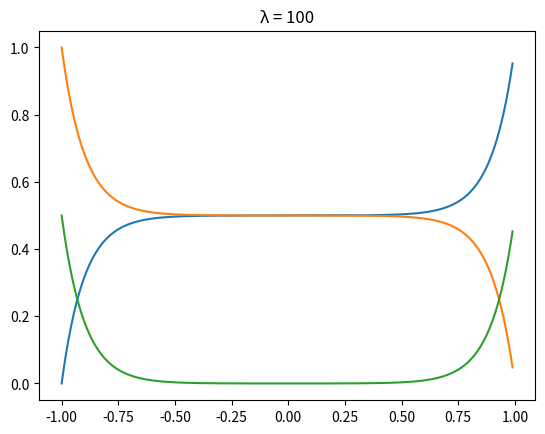

The script that saved this image:
# -*- coding: utf-8 -*-

import numpy as np
import matplotlib.pyplot as plt

gzi_array = np.arange(-1, 1, 0.01)
rambda = 100
P = 1
l = 1
S1_array = 0.5*P + P*np.sinh((gzi_array*rambda**0.5)) / (2*l*np.sinh(rambda**0.5))
S2_array = 0.5*P - P*np.sinh((gzi_array*rambda**0.5)) / (2*l*np.sinh(rambda**0.5))
tau_array = P*np.cosh(gzi_array*rambda**0.5)/(2*l*np.sinh(rambda**0.5))

plt.plot(gzi_array, S1_array)
plt.plot(gzi_array, S2_array)
plt.plot(gzi_array, tau_array)
plt.title("λ = 100")
plt.show()